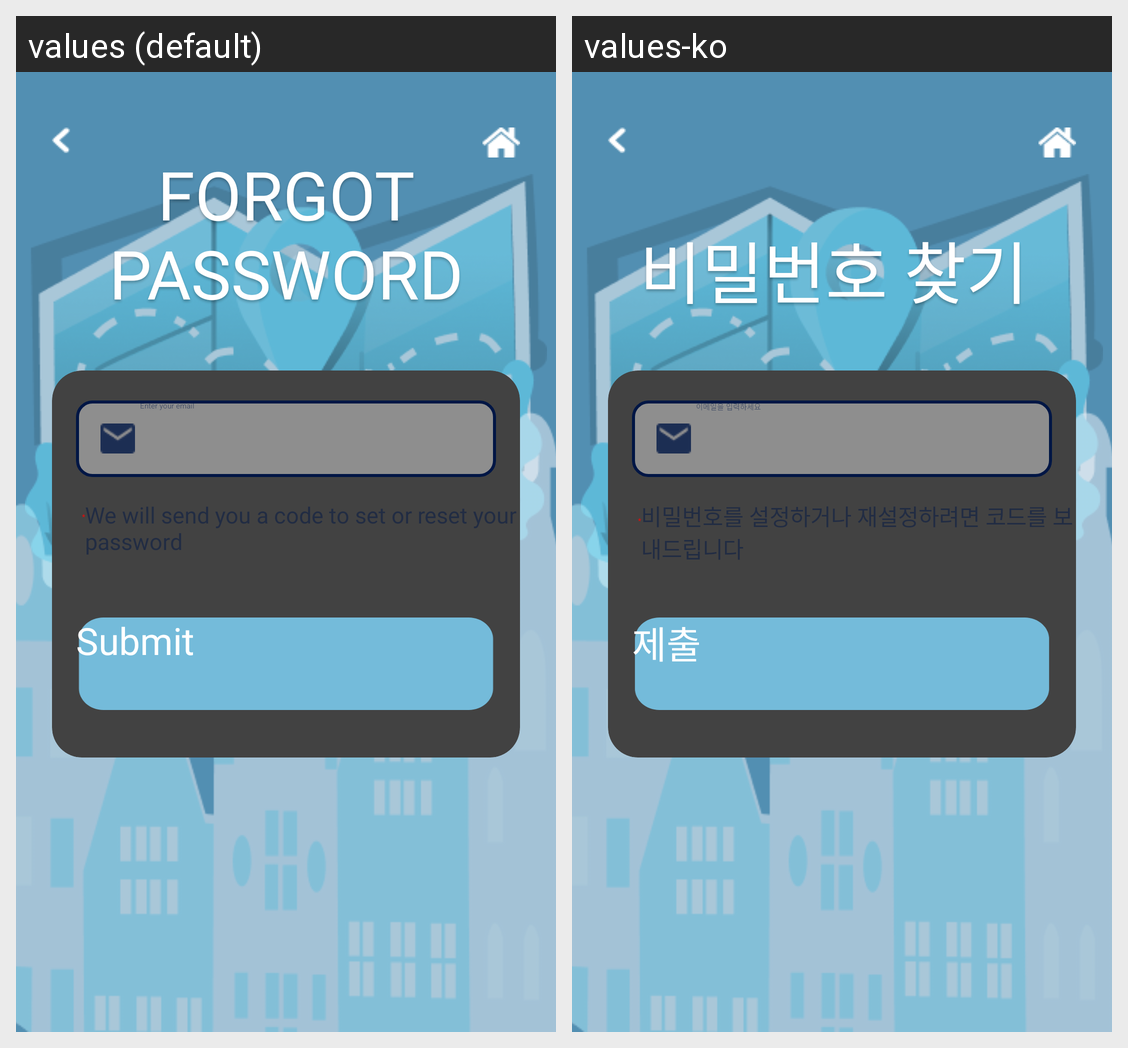

The same Android screen rendered under two of its app's locales, left to right. List the strings drawn on it with the default value and each locale's translation.
Android screen res/layout/activity_forgot_password.xml rendered under 2 locales, left to right: values (default), values-ko. Device: Nexus 5 (rendered at 1080×1920; each locale shown at half size, 540×960, under a caption strip naming it); theme Theme.FinalProject_android.
Strings drawn on this screen, with the default value and each locale's value (text and hints the layout hard-codes, and strings that could not be matched under every locale, appear in the picture but are not listed):

forgot_password
  values: FORGOT PASSWORD
  values-ko: 비밀번호 찾기 

enter_your_email
  values: Enter your email
  values-ko: 이메일을 입력하세요

we_will_send_you_a_code_to_set_or_reset_your_password
  values: We will send you a code to set or reset your password
  values-ko: 비밀번호를 설정하거나 재설정하려면 코드를 보내드립니다

submit
  values: Submit
  values-ko: 제출
